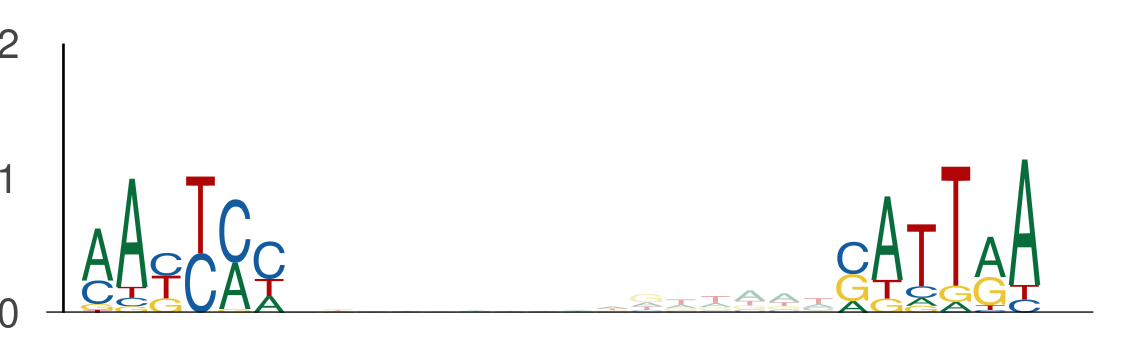

The data file committed next to this chart (first rows):
seq_index, start_position, end_position, is_reversed_complement
1702, 114, 120, 0
1702, 136, 142, 0
1702, 103, 109, 0
1702, 125, 131, 0
2014, 127, 133, 0
2014, 149, 155, 0
1703, 35, 41, 0
1703, 57, 63, 0
4887, 45, 51, 0
4887, 67, 73, 0
4887, 62, 68, 0
4887, 84, 90, 0
550, 62, 68, 0
550, 84, 90, 0
3323, 34, 40, 0
3323, 56, 62, 0
3761, 55, 61, 0
3761, 77, 83, 0
3761, 62, 68, 0
3761, 84, 90, 0
58, 62, 68, 0
58, 84, 90, 0
1170, 72, 78, 0
1170, 94, 100, 0
1170, 90, 96, 0
1170, 112, 118, 0
1101, 136, 142, 0
1101, 158, 164, 0
2745, 38, 44, 0
2745, 60, 66, 0
2782, 138, 144, 0
2782, 160, 166, 0
731, 130, 136, 0
731, 152, 158, 0
6097, 88, 94, 0
6097, 110, 116, 0
3287, 55, 61, 0
3287, 77, 83, 0
1768, 62, 68, 0
1768, 84, 90, 0
1768, 27, 33, 0
1768, 49, 55, 0
5454, 114, 120, 0
5454, 136, 142, 0
453, 124, 130, 0
453, 146, 152, 0
3586, 125, 131, 0
3586, 147, 153, 0
3586, 62, 68, 0
3586, 84, 90, 0
969, 36, 42, 0
969, 58, 64, 0
586, 88, 94, 0
586, 110, 116, 0
2302, 71, 77, 0
2302, 93, 99, 0
1281, 62, 68, 0
1281, 84, 90, 0
2862, 48, 54, 0
2862, 70, 76, 0
... 1,644 more rows
